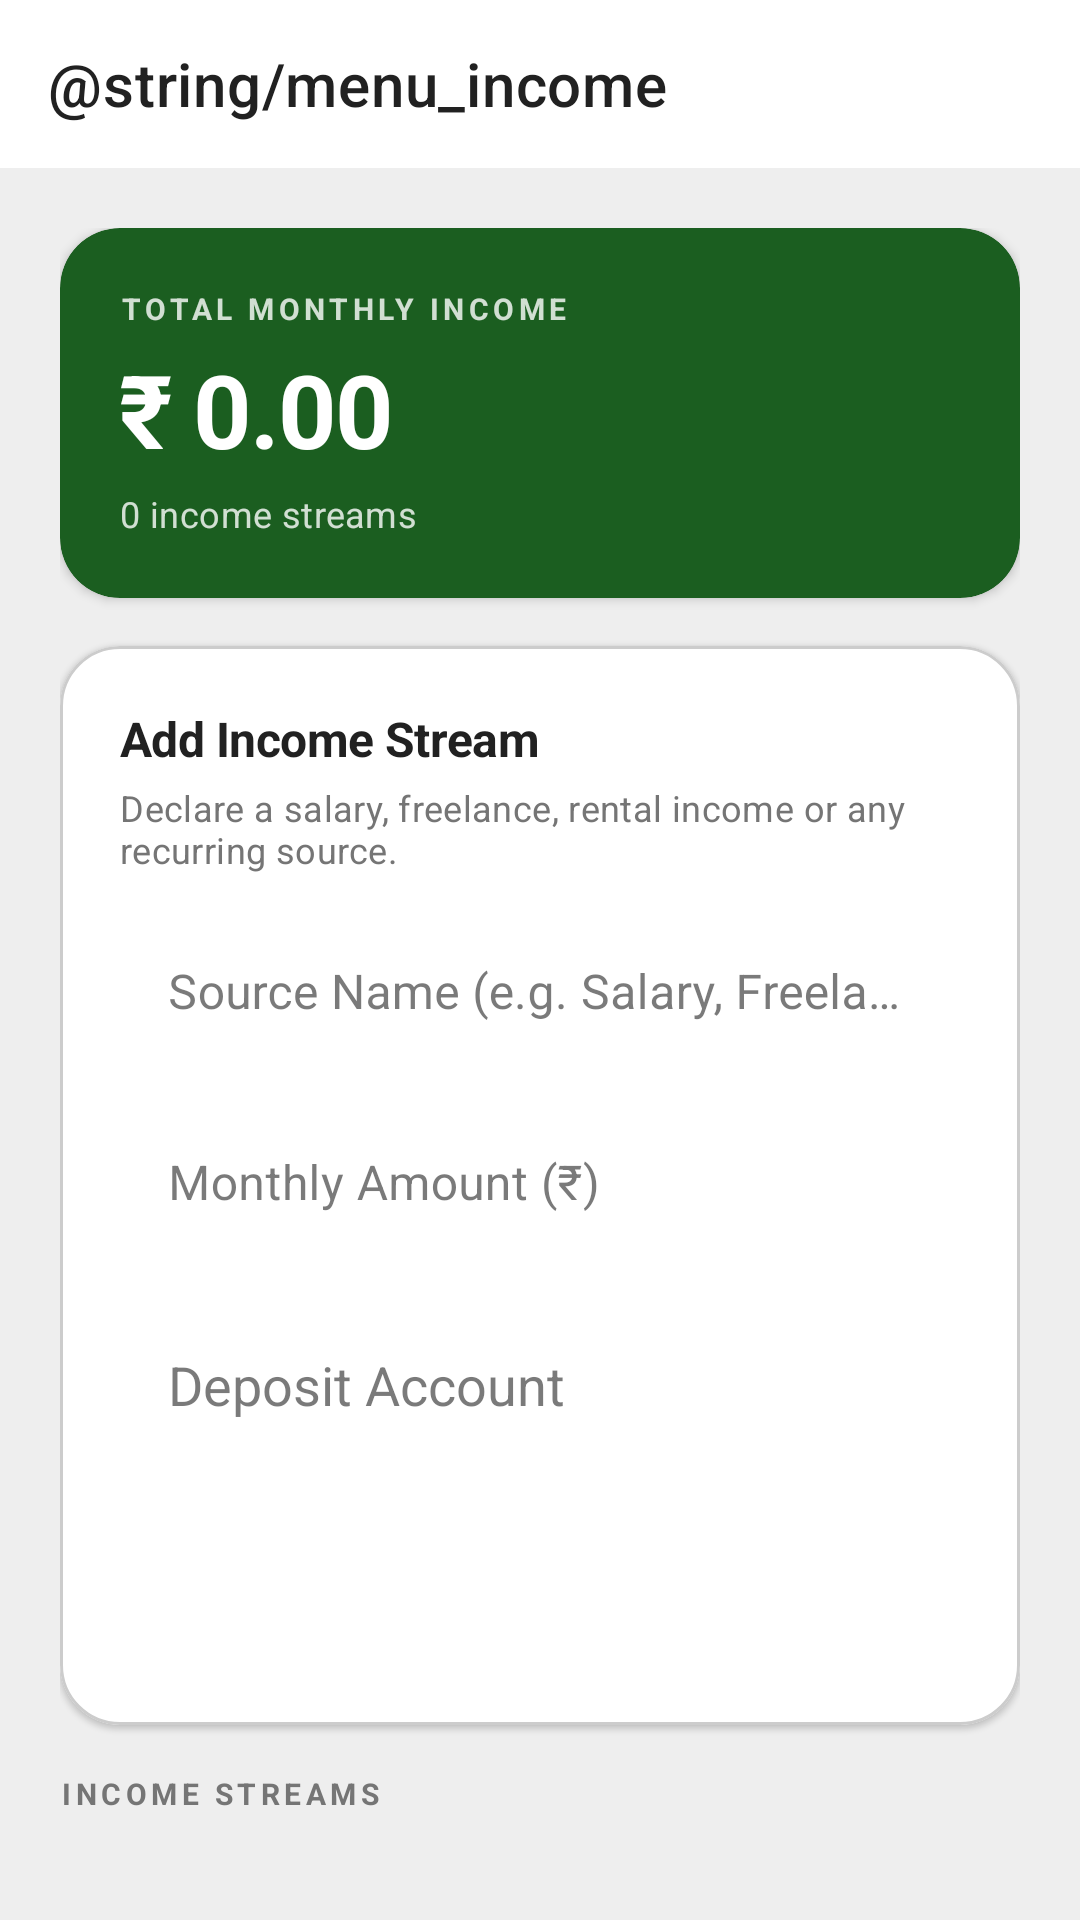

Produce the Android XML layout that renders to this screen, including the resource entries it uses.
<!-- AndroidManifest.xml: application theme Theme.CoinMaster -->
<!-- res/layout/fragment_income.xml -->
<?xml version="1.0" encoding="utf-8"?>
<androidx.coordinatorlayout.widget.CoordinatorLayout
    xmlns:android="http://schemas.android.com/apk/res/android"
    xmlns:app="http://schemas.android.com/apk/res-auto"
    android:layout_width="match_parent"
    android:layout_height="match_parent"
    android:background="@color/background"
    android:fitsSystemWindows="true">

    
    <com.google.android.material.appbar.AppBarLayout
        android:id="@+id/app_bar_layout"
        android:layout_width="match_parent"
        android:layout_height="wrap_content"
        android:fitsSystemWindows="true"
        app:liftOnScroll="true">

        <com.google.android.material.appbar.MaterialToolbar
            android:id="@+id/toolbar"
            android:layout_width="match_parent"
            android:layout_height="?attr/actionBarSize"
            android:background="?attr/colorSurface"
            app:title="@string/menu_income"
            app:titleTextColor="@color/text_primary" />
    </com.google.android.material.appbar.AppBarLayout>

    
    <androidx.core.widget.NestedScrollView
        android:layout_width="match_parent"
        android:layout_height="match_parent"
        android:fillViewport="true"
        app:layout_behavior="@string/appbar_scrolling_view_behavior">

        <LinearLayout
            android:layout_width="match_parent"
            android:layout_height="wrap_content"
            android:orientation="vertical"
            android:padding="@dimen/spacing_screen_edge"
            android:paddingBottom="80dp">

            
            <com.google.android.material.card.MaterialCardView
                android:id="@+id/card_total_income"
                android:layout_width="match_parent"
                android:layout_height="wrap_content"
                android:layout_marginBottom="@dimen/spacing_grouped"
                app:cardCornerRadius="@dimen/shape_large"
                app:cardElevation="2dp"
                app:cardBackgroundColor="@color/primary"
                app:strokeWidth="0dp">

                <LinearLayout
                    android:layout_width="match_parent"
                    android:layout_height="wrap_content"
                    android:orientation="vertical"
                    android:padding="@dimen/spacing_screen_edge">

                    <TextView
                        android:layout_width="wrap_content"
                        android:layout_height="wrap_content"
                        android:text="TOTAL MONTHLY INCOME"
                        android:textColor="@color/white"
                        android:textSize="10sp"
                        android:textStyle="bold"
                        android:alpha="0.8"
                        android:letterSpacing="0.15" />

                    <TextView
                        android:id="@+id/tv_total_income"
                        android:layout_width="wrap_content"
                        android:layout_height="wrap_content"
                        android:layout_marginTop="4dp"
                        android:text="₹ 0.00"
                        android:textColor="@color/white"
                        android:textAppearance="@style/TextAppearance.Clarity.LargeTitle"
                         />

                    <TextView
                        android:id="@+id/tv_stream_count"
                        android:layout_width="wrap_content"
                        android:layout_height="wrap_content"
                        android:layout_marginTop="4dp"
                        android:text="0 income streams"
                        android:textColor="@color/white"
                        android:textAppearance="@style/TextAppearance.Clarity.Caption1"
                        android:alpha="0.8" />

                </LinearLayout>
            </com.google.android.material.card.MaterialCardView>

            
            <com.google.android.material.card.MaterialCardView
                android:id="@+id/card_add_form"
                android:layout_width="match_parent"
                android:layout_height="wrap_content"
                android:layout_marginBottom="@dimen/spacing_grouped"
                app:cardCornerRadius="@dimen/shape_large"
                app:cardElevation="1dp"
                app:strokeWidth="1dp"
                app:strokeColor="@color/divider">

                <LinearLayout
                    android:layout_width="match_parent"
                    android:layout_height="wrap_content"
                    android:orientation="vertical"
                    android:padding="@dimen/spacing_screen_edge">

                    <TextView
                        android:layout_width="wrap_content"
                        android:layout_height="wrap_content"
                        android:text="Add Income Stream"
                        android:textAppearance="@style/TextAppearance.Clarity.Callout"
                        android:textStyle="bold"
                        android:textColor="@color/text_primary" />

                    <TextView
                        android:layout_width="wrap_content"
                        android:layout_height="wrap_content"
                        android:layout_marginTop="4dp"
                        android:text="Declare a salary, freelance, rental income or any recurring source."
                        android:textAppearance="@style/TextAppearance.Clarity.Caption1"
                        android:textColor="@color/text_secondary" />

                    <com.google.android.material.textfield.TextInputLayout
                        android:id="@+id/til_stream_name"
                        app:boxBackgroundMode="filled" app:boxBackgroundColor="@color/color_surface_variant" app:boxCornerRadiusTopStart="@dimen/shape_medium" app:boxCornerRadiusTopEnd="@dimen/shape_medium" app:boxCornerRadiusBottomStart="@dimen/shape_medium" app:boxCornerRadiusBottomEnd="@dimen/shape_medium" app:boxStrokeWidth="0dp" app:boxStrokeWidthFocused="0dp"
                        android:layout_width="match_parent"
                        android:layout_height="wrap_content"
                        android:layout_marginTop="12dp"
                        android:hint="Source Name (e.g. Salary, Freelance)">

                        <com.google.android.material.textfield.TextInputEditText
                            android:id="@+id/et_stream_name"
                            android:layout_width="match_parent"
                            android:layout_height="wrap_content"
                            android:inputType="textCapSentences"
                            android:maxLines="1"
                            android:imeOptions="actionNext" />
                    </com.google.android.material.textfield.TextInputLayout>

                    <com.google.android.material.textfield.TextInputLayout
                        android:id="@+id/til_stream_amount"
                        app:boxBackgroundMode="filled" app:boxBackgroundColor="@color/color_surface_variant" app:boxCornerRadiusTopStart="@dimen/shape_medium" app:boxCornerRadiusTopEnd="@dimen/shape_medium" app:boxCornerRadiusBottomStart="@dimen/shape_medium" app:boxCornerRadiusBottomEnd="@dimen/shape_medium" app:boxStrokeWidth="0dp" app:boxStrokeWidthFocused="0dp"
                        android:layout_width="match_parent"
                        android:layout_height="wrap_content"
                        android:layout_marginTop="8dp"
                        android:hint="Monthly Amount (₹)">

                        <com.google.android.material.textfield.TextInputEditText
                            android:id="@+id/et_stream_amount"
                            android:layout_width="match_parent"
                            android:layout_height="wrap_content"
                            android:inputType="numberDecimal"
                            android:maxLines="1"
                            android:imeOptions="actionDone" />
                    </com.google.android.material.textfield.TextInputLayout>

                    <com.google.android.material.textfield.TextInputLayout
                        android:id="@+id/til_stream_account"
                        app:boxBackgroundMode="filled" app:boxBackgroundColor="@color/color_surface_variant" app:boxCornerRadiusTopStart="@dimen/shape_medium" app:boxCornerRadiusTopEnd="@dimen/shape_medium" app:boxCornerRadiusBottomStart="@dimen/shape_medium" app:boxCornerRadiusBottomEnd="@dimen/shape_medium" app:boxStrokeWidth="0dp" app:boxStrokeWidthFocused="0dp"
                        android:layout_width="match_parent"
                        android:layout_height="wrap_content"
                        android:layout_marginTop="8dp"
                        android:hint="Deposit Account">

                        <AutoCompleteTextView
                            android:id="@+id/actv_stream_account"
                            android:layout_width="match_parent"
                            android:layout_height="wrap_content"
                            android:inputType="none"
                            android:textColor="@color/text_primary" 
                    android:paddingTop="28dp"
                    android:paddingBottom="12dp"
                    android:paddingStart="16dp"
                    android:paddingEnd="16dp"/>
                    </com.google.android.material.textfield.TextInputLayout>

                    <Button style="@style/Widget.Clarity.Button.Primary" 
                        android:id="@+id/btn_add_stream"
                        android:layout_width="match_parent"
                        android:layout_height="wrap_content"
                        android:layout_marginTop="12dp"
                        android:text="Add Income Stream"
                         />

                </LinearLayout>
            </com.google.android.material.card.MaterialCardView>

            
            <TextView
                android:id="@+id/tv_list_header"
                android:layout_width="match_parent"
                android:layout_height="wrap_content"
                android:layout_marginBottom="8dp"
                android:text="INCOME STREAMS"
                android:textColor="@color/text_secondary"
                android:textSize="10sp"
                android:textStyle="bold"
                android:letterSpacing="0.15" />

            
            <TextView
                android:id="@+id/tv_empty"
                android:layout_width="match_parent"
                android:layout_height="wrap_content"
                android:gravity="center"
                android:padding="24dp"
                android:text="No income streams added yet.\nTap &quot;Add Income Stream&quot; above to get started."
                android:textColor="@color/text_secondary"
                android:textAppearance="@style/TextAppearance.Clarity.Footnote"
                android:visibility="gone" />

            
            <LinearLayout
                android:id="@+id/container_income_streams"
                android:layout_width="match_parent"
                android:layout_height="wrap_content"
                android:orientation="vertical" />

        </LinearLayout>
    </androidx.core.widget.NestedScrollView>

</androidx.coordinatorlayout.widget.CoordinatorLayout>
<!-- resources referenced by this layout -->
<resources>
  <color name="background">#EEEEEE</color>
  <color name="divider">#CCCCCC</color>
  <color name="primary">#1B5E20</color>
  <color name="text_primary">#212121</color>
  <color name="text_secondary">#757575</color>
  <color name="white">#FFFFFFFF</color>
  <dimen name="shape_large">20dp</dimen>
  <dimen name="shape_medium">14dp</dimen>
  <dimen name="spacing_grouped">16dp</dimen>
  <dimen name="spacing_screen_edge">20dp</dimen>
  <style name="TextAppearance.Clarity.Callout">
          <item name="android:textSize">16sp</item>
          <item name="android:lineHeight">22sp</item>
          <item name="fontFamily">@font/inter_medium</item>
          <item name="android:letterSpacing">-0.011</item>
      </style>
  <style name="TextAppearance.Clarity.Caption1">
          <item name="android:textSize">12sp</item>
          <item name="android:lineHeight">16sp</item>
          <item name="fontFamily">@font/inter_medium</item>
          <item name="android:letterSpacing">0.011</item>
      </style>
  <style name="TextAppearance.Clarity.Footnote">
          <item name="android:textSize">13sp</item>
          <item name="android:lineHeight">18sp</item>
          <item name="fontFamily">@font/inter_medium</item>
          <item name="android:letterSpacing">0.000</item>
      </style>
  <style name="TextAppearance.Clarity.LargeTitle">
          <item name="android:textSize">34sp</item>
          <item name="android:lineHeight">42sp</item>
          <item name="android:textStyle">bold</item>
          <item name="fontFamily">@font/inter_bold</item>
          <item name="android:letterSpacing">-0.022</item>
      </style>
  <style name="Widget.Clarity.Button.Primary" parent="Widget.MaterialComponents.Button">
          <item name="backgroundTint">@color/primary</item>
          <item name="shapeAppearanceOverlay">@style/ShapeAppearance.Clarity.Small</item>
          <item name="android:minHeight">48dp</item>
          <item name="android:insetTop">0dp</item>
          <item name="android:insetBottom">0dp</item>
      </style>
  <style name="Theme.CoinMaster" parent="Theme.MaterialComponents.Light.NoActionBar">
          
          <item name="colorPrimary">@color/primary</item>
          <item name="colorPrimaryVariant">@color/primary_variant</item>
          <item name="colorOnPrimary">@color/white</item>
          
          
          <item name="colorSecondary">@color/secondary</item>
          <item name="colorSecondaryVariant">@color/secondary_variant</item>
          <item name="colorOnSecondary">@color/white</item>
          
          
          <item name="android:statusBarColor">@color/background</item>
          <item name="android:windowLightStatusBar">true</item>
          
          
          <item name="android:windowBackground">@color/background</item>
          <item name="colorSurface">@color/surface</item>
          <item name="colorOnSurface">@color/text_primary</item>
          <item name="colorOnBackground">@color/text_primary</item>
          <item name="colorError">@color/error</item>
          <item name="colorOnError">@color/white</item>
      </style>
  <style name="ShapeAppearance.Clarity.Small" parent="ShapeAppearance.MaterialComponents.SmallComponent">
          <item name="cornerFamily">rounded</item>
          <item name="cornerSize">@dimen/shape_small</item>
      </style>
  <color name="primary_variant">#003300</color>
  <color name="secondary">#1565C0</color>
  <color name="secondary_variant">#003C8F</color>
  <color name="surface">#FFFFFF</color>
  <color name="error">#B00020</color>
  <dimen name="shape_small">10dp</dimen>
</resources>
